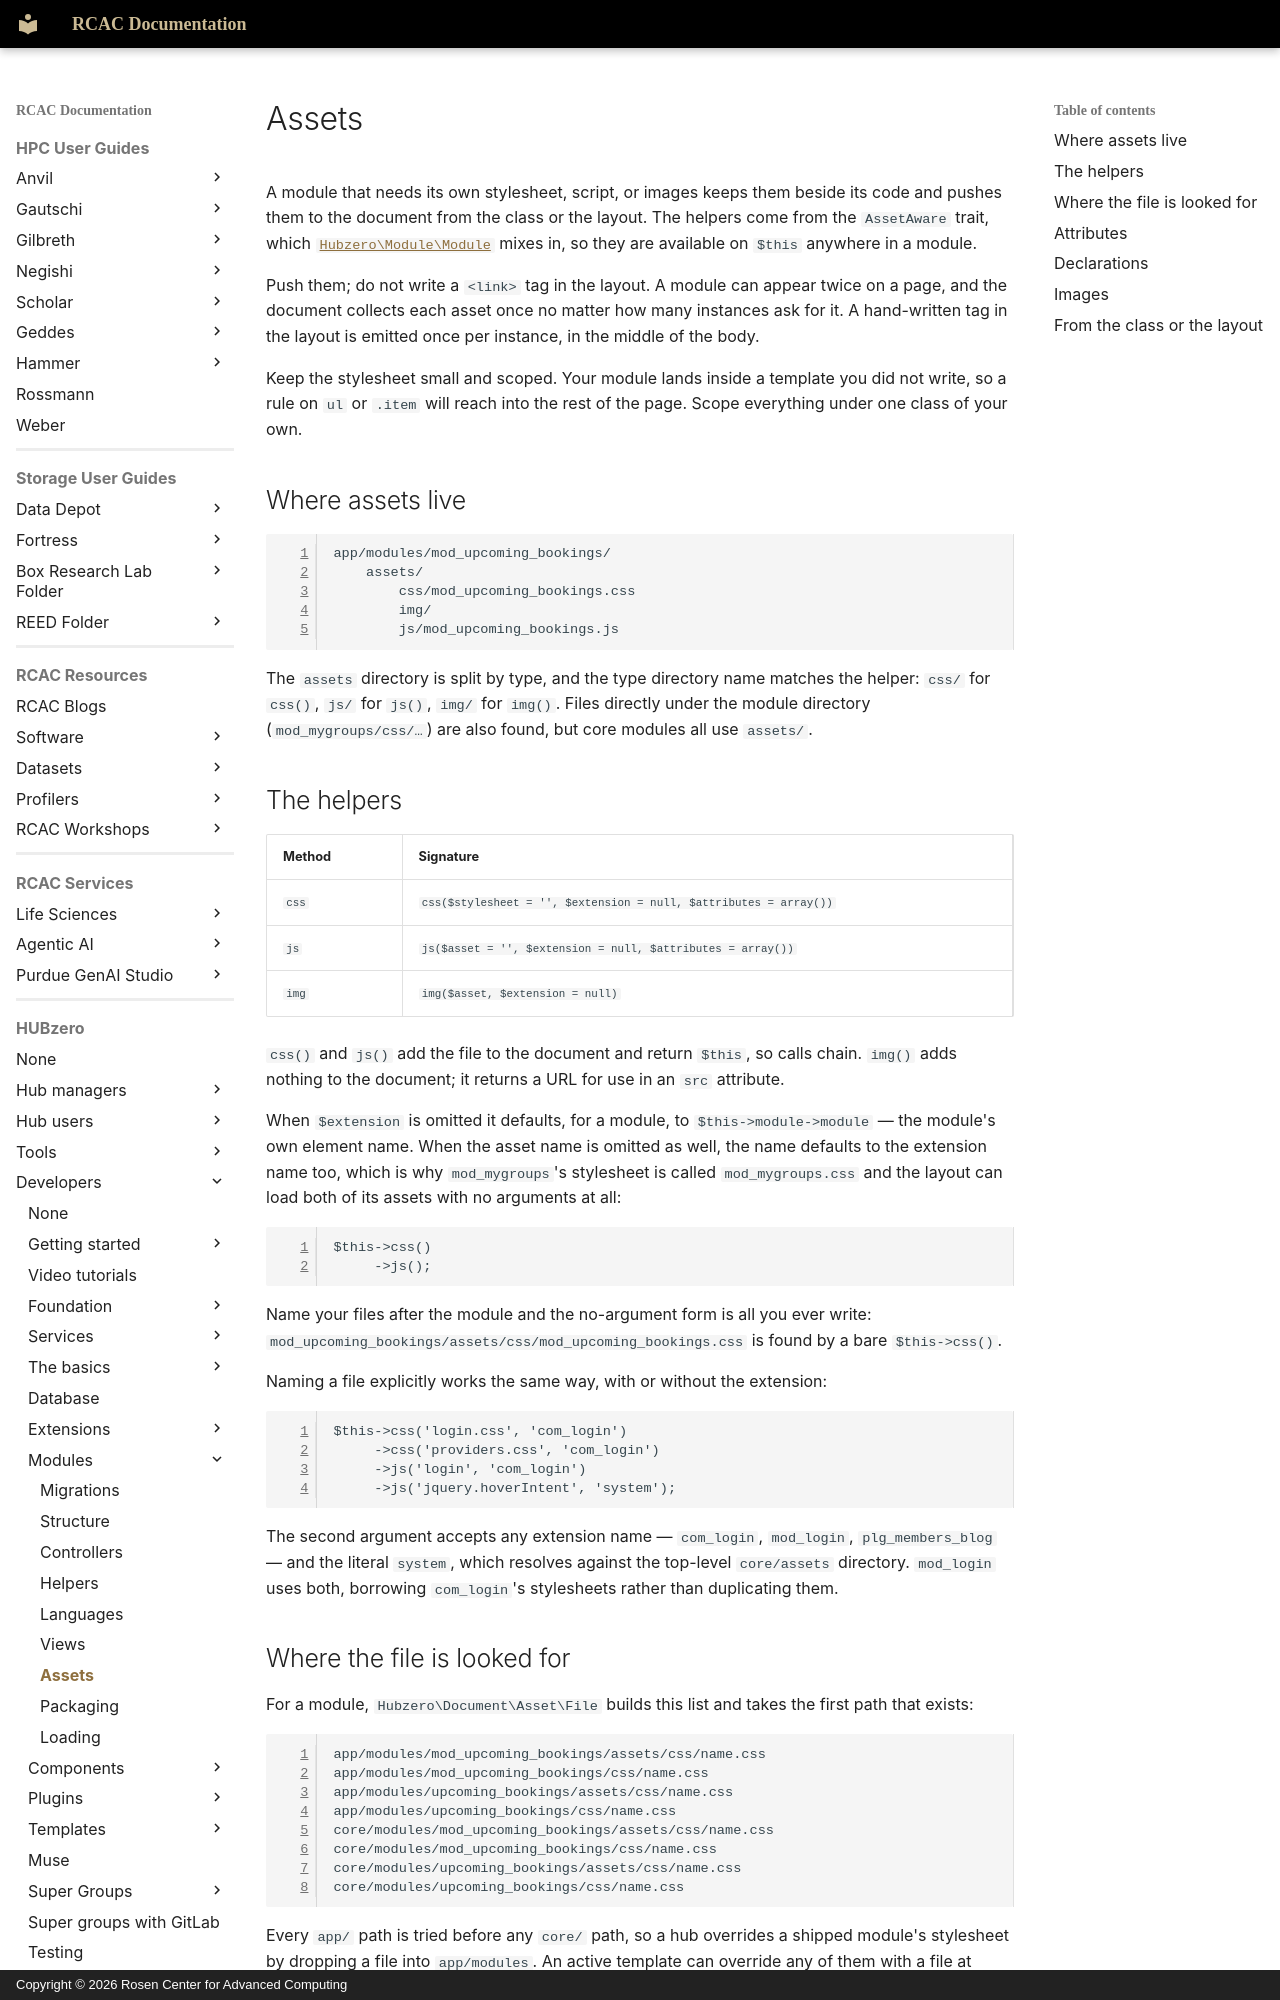

repository: PurdueRCAC/RCAC-Docs · page: hubzero/developers/modules/assets/index.html · generator: mkdocs · copyright: Copyright © 2026 Rosen Center for Advanced Computing

---
tags:
- HUBzero
render_macros: false
hubzero:
  upstream: docs/developers/08-modules/07-assets.md
  commit: 9c1a8c678002bdfb41860f90915a3589ab60339e
  status: rewritten
  reviewed-against: 2.4-main @ 91d03d0a23
  reviewed: '2026-09-10'
  source: https://help.hubzero.org/documentation/240/webdevs/modules/assets
---

# Assets

A module that needs its own stylesheet, script, or images keeps them beside
its code and pushes them to the document from the class or the layout. The
helpers come from the `AssetAware` trait, which
[`Hubzero\Module\Module`](https://github.com/hubzero/hubzero-cms/blob/9c1a8c678002bdfb41860f90915a3589ab60339e/core/libraries/Hubzero/Module/Module.php) mixes
in, so they are available on `$this` anywhere in a module.

Push them; do not write a `<link>` tag in the layout. A module can appear
twice on a page, and the document collects each asset once no matter how many
instances ask for it. A hand-written tag in the layout is emitted once per
instance, in the middle of the body.

Keep the stylesheet small and scoped. Your module lands inside a template you
did not write, so a rule on `ul` or `.item` will reach into the rest of the
page. Scope everything under one class of your own.

## Where assets live

```
app/modules/mod_upcoming_bookings/
    assets/
        css/mod_upcoming_bookings.css
        img/
        js/mod_upcoming_bookings.js
```

The `assets` directory is split by type, and the type directory name matches
the helper: `css/` for `css()`, `js/` for `js()`, `img/` for `img()`. Files
directly under the module directory (`mod_mygroups/css/…`) are also found, but
core modules all use `assets/`.

## The helpers

| Method | Signature |
|---|---|
| `css` | `css($stylesheet = '', $extension = null, $attributes = array())` |
| `js` | `js($asset = '', $extension = null, $attributes = array())` |
| `img` | `img($asset, $extension = null)` |

`css()` and `js()` add the file to the document and return `$this`, so calls
chain. `img()` adds nothing to the document; it returns a URL for use in an
`src` attribute.

When `$extension` is omitted it defaults, for a module, to
`$this->module->module` — the module's own element name. When the asset name
is omitted as well, the name defaults to the extension name too, which is why
`mod_mygroups`'s stylesheet is called `mod_mygroups.css` and the layout can
load both of its assets with no arguments at all:

```php
$this->css()
     ->js();
```

Name your files after the module and the no-argument form is all you ever
write: `mod_upcoming_bookings/assets/css/mod_upcoming_bookings.css` is found
by a bare `$this->css()`.

Naming a file explicitly works the same way, with or without the extension:

```php
$this->css('login.css', 'com_login')
     ->css('providers.css', 'com_login')
     ->js('login', 'com_login')
     ->js('jquery.hoverIntent', 'system');
```

The second argument accepts any extension name — `com_login`, `mod_login`,
`plg_members_blog` — and the literal `system`, which resolves against the
top-level `core/assets` directory. `mod_login` uses both, borrowing
`com_login`'s stylesheets rather than duplicating them.
